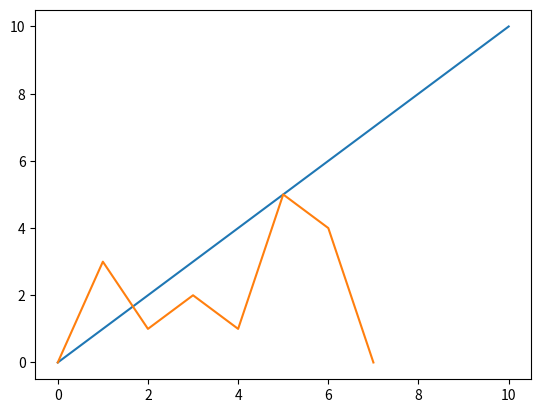

Reproduce this figure in Python.
import matplotlib.pyplot as plt

x = [0, 1, 2, 3, 4, 5, 6, 7]
y = [0, 3, 1, 2, 1, 5, 4, 0]

x1 = [0, 10]
y1 = [0, 10]

plt.plot(x1, y1)
plt.plot(x, y)
plt.show()
